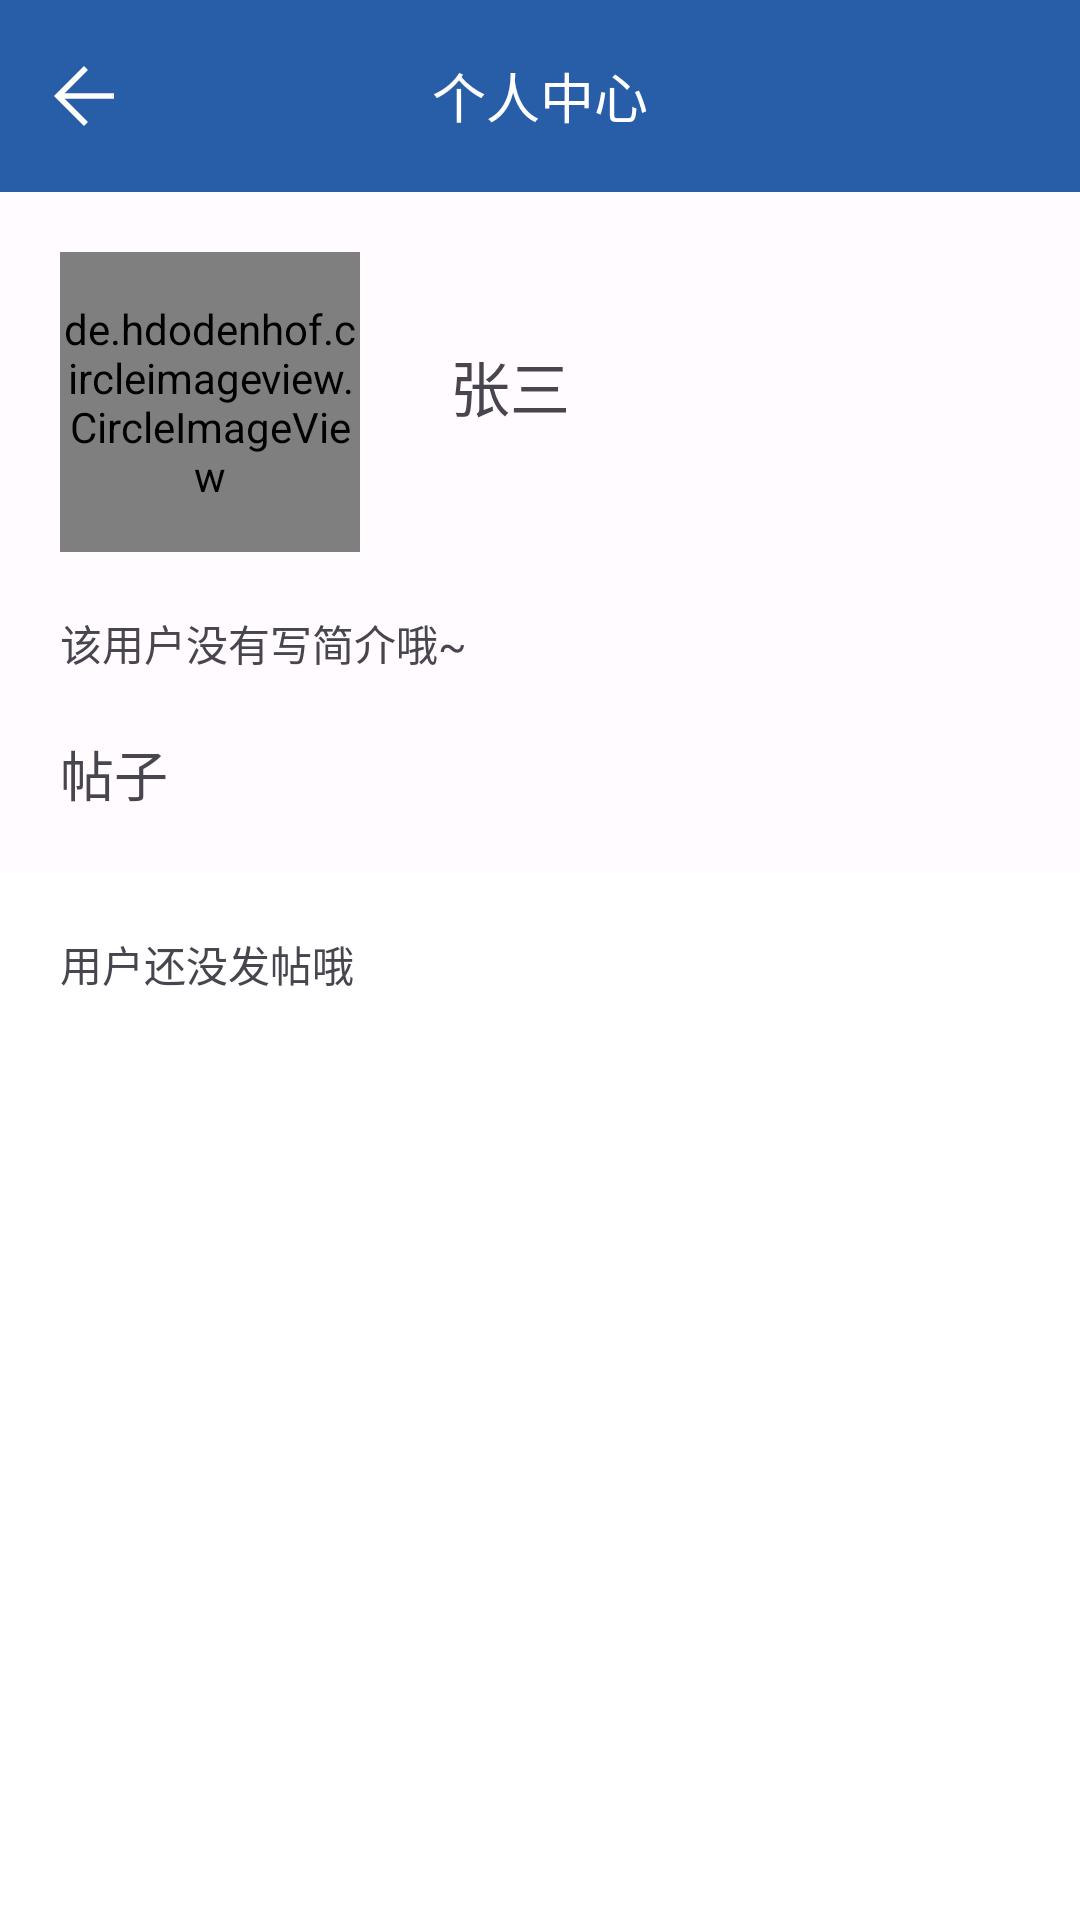

This screen was rendered from an Android layout file. Write that file and the resources it references.
<!-- AndroidManifest.xml: application theme AppTheme -->
<!-- res/layout/activity_user.xml -->
<?xml version="1.0" encoding="utf-8"?>
<LinearLayout xmlns:android="http://schemas.android.com/apk/res/android"
        xmlns:tools="http://schemas.android.com/tools"
        xmlns:app="http://schemas.android.com/apk/res-auto"
        android:layout_width="match_parent"
        android:layout_height="match_parent"
        android:orientation="vertical"
        tools:context=".ui.dreamtest.UserActivity">

    <com.google.android.material.appbar.AppBarLayout
            android:id="@+id/layout_group_chat"
            android:layout_width="match_parent"
            app:layout_constraintTop_toTopOf="parent"
            android:layout_height="wrap_content"
            android:fitsSystemWindows="true"
            android:orientation="vertical"
            android:background="?attr/colorPrimary">

        <com.google.android.material.appbar.MaterialToolbar
                android:id="@+id/topAppBar"
                android:layout_width="match_parent"
                app:titleCentered="true"
                android:layout_height="wrap_content"
                app:title="个人中心"
                app:titleTextColor="@color/white"
                app:titleTextAppearance="@style/Toolbar.TitleText"
                app:navigationIcon="@drawable/ic_arrow_back" />

    </com.google.android.material.appbar.AppBarLayout>

    <FrameLayout
            android:layout_width="match_parent"
            android:layout_height="wrap_content">

        <de.hdodenhof.circleimageview.CircleImageView
                android:layout_width="100dp"
                android:layout_height="100dp"
                android:layout_marginTop="20dp"
                android:layout_marginLeft="20dp"
                android:src="@mipmap/dream_round"
                android:layout_centerInParent="true"/>

        <TextView
                android:id="@+id/tv_name"
                android:layout_width="match_parent"
                android:layout_height="wrap_content"
                android:layout_marginLeft="150dp"
                android:layout_marginTop="50dp"
                android:textSize="20sp"
                android:text="张三"
                />
    </FrameLayout>


    <TextView
            android:layout_width="match_parent"
            android:layout_height="wrap_content"
            android:layout_margin="20dp"
            android:text="该用户没有写简介哦~"
            />

    <TextView
            android:layout_width="match_parent"
            android:layout_height="wrap_content"
            android:layout_marginLeft="20dp"
            android:textSize="18sp"
            android:text="帖子"
            />

    <TextView
            android:layout_width="match_parent"
            android:layout_height="0dp"
            android:text="用户还没发帖哦"
            android:padding="20dp"
            android:layout_weight="1"
            android:layout_marginTop="20dp"
            android:background="#fff"
            />
</LinearLayout>
<!-- resources referenced by this layout -->
<resources>
  <color name="white">#FFFFFFFF</color>
  <!-- drawable ic_arrow_back (drawable) -->
  <vector xmlns:android="http://schemas.android.com/apk/res/android"
      android:width="30dp"
      android:height="30dp"
      android:viewportWidth="960"
      android:viewportHeight="960">
    <path
        android:fillColor="#FFFFFFFF"
        android:pathData="M480,800 L160,480l320,-320 42,42 -248,248h526v60L274,510l248,248 -42,42Z"/>
  </vector>
  <!-- mipmap dream_round (mipmap-anydpi-v26) -->
  <?xml version="1.0" encoding="utf-8"?>
  <adaptive-icon xmlns:android="http://schemas.android.com/apk/res/android">
      <background android:drawable="@mipmap/dream_foreground"/>
      <foreground android:drawable="@mipmap/dream_foreground"/>
  </adaptive-icon>
  <style name="Toolbar.TitleText" parent="TextAppearance.Widget.AppCompat.Toolbar.Title">
          <item name="android:textSize">18sp</item>
      </style>
  <color name="md_theme_light_primary">#285EA7</color>
  <color name="md_theme_light_onPrimary">#FFFFFF</color>
  <color name="md_theme_light_primaryContainer">#D6E3FF</color>
  <color name="md_theme_light_onPrimaryContainer">#001B3D</color>
  <color name="md_theme_light_secondary">#555F71</color>
  <color name="md_theme_light_onSecondary">#FFFFFF</color>
  <color name="md_theme_light_secondaryContainer">#D9E3F9</color>
  <color name="md_theme_light_onSecondaryContainer">#121C2B</color>
  <color name="md_theme_light_tertiary">#0062A0</color>
  <color name="md_theme_light_onTertiary">#FFFFFF</color>
  <color name="md_theme_light_tertiaryContainer">#D0E4FF</color>
  <color name="md_theme_light_onTertiaryContainer">#001D34</color>
  <color name="md_theme_light_error">#BA1A1A</color>
  <color name="md_theme_light_errorContainer">#FFDAD6</color>
  <color name="md_theme_light_onError">#FFFFFF</color>
  <color name="md_theme_light_onErrorContainer">#410002</color>
  <color name="md_theme_light_background">#FFFBFF</color>
  <color name="md_theme_light_onBackground">#030865</color>
  <color name="md_theme_light_surface">#F9FFE8</color>
  <color name="md_theme_light_onSurface">#030865</color>
  <color name="md_theme_light_surfaceVariant">#E0E2EC</color>
  <color name="md_theme_light_onSurfaceVariant">#44474E</color>
  <color name="md_theme_light_outline">#74777F</color>
  <color name="md_theme_light_inverseOnSurface">#F1EFFF</color>
  <color name="md_theme_light_inverseSurface">#1E2578</color>
  <color name="md_theme_light_inversePrimary">#A9C7FF</color>
</resources>
